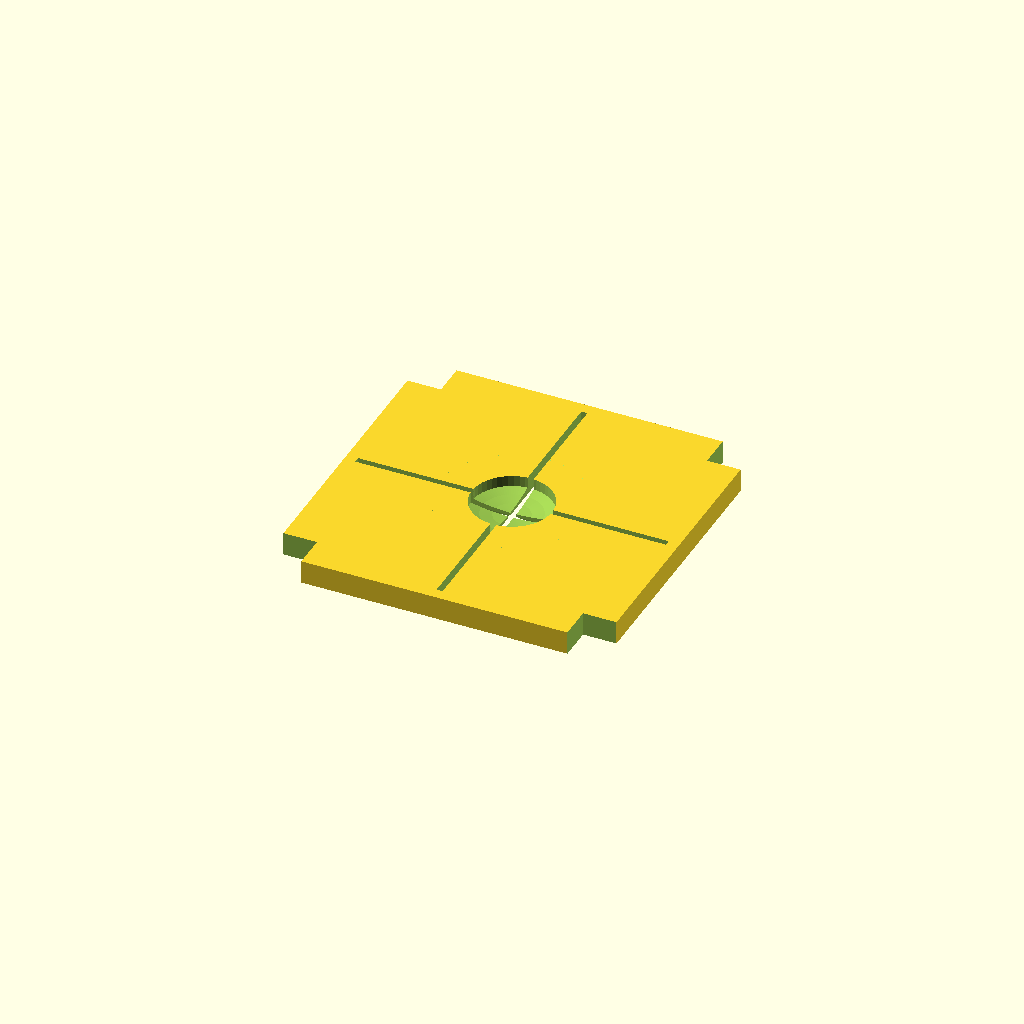
Cell 1 — every parameter at its default value.
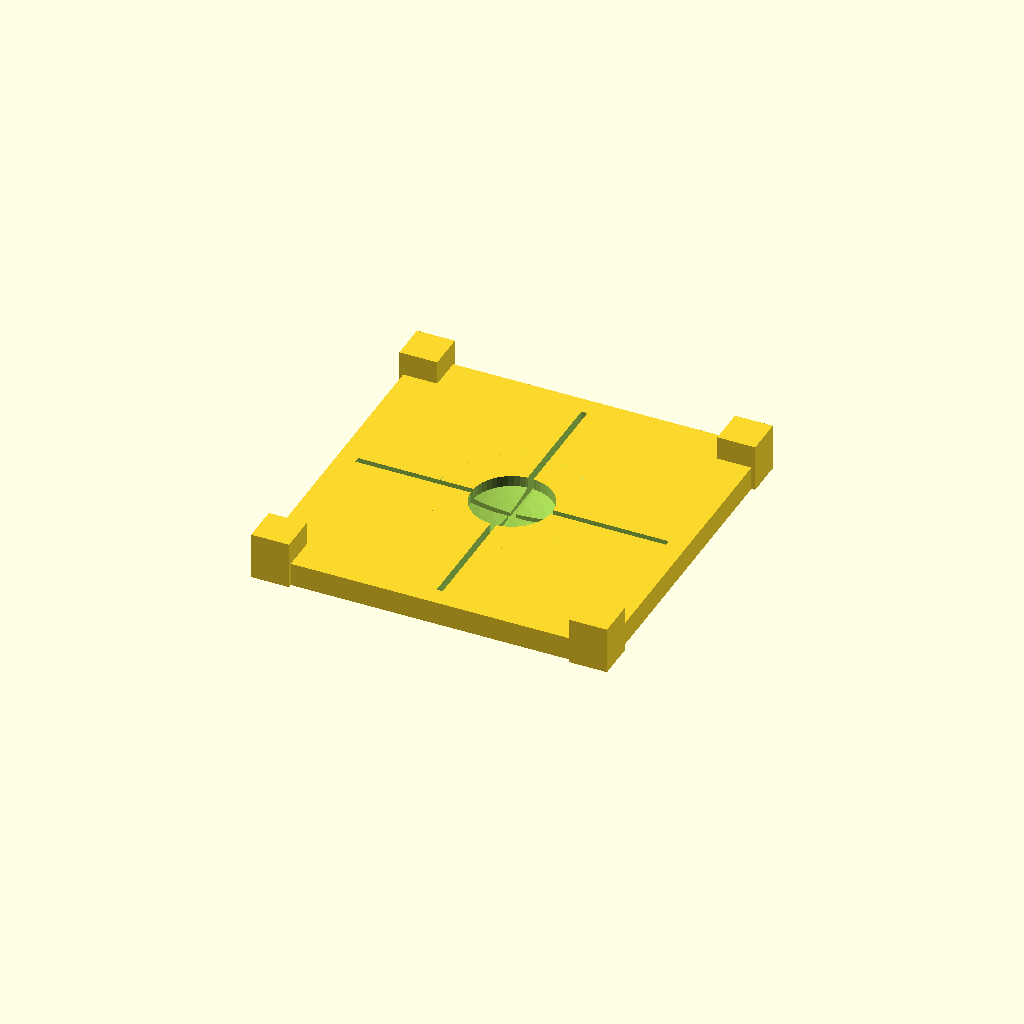
Cell 2: part = "bottom" (everything else at default).
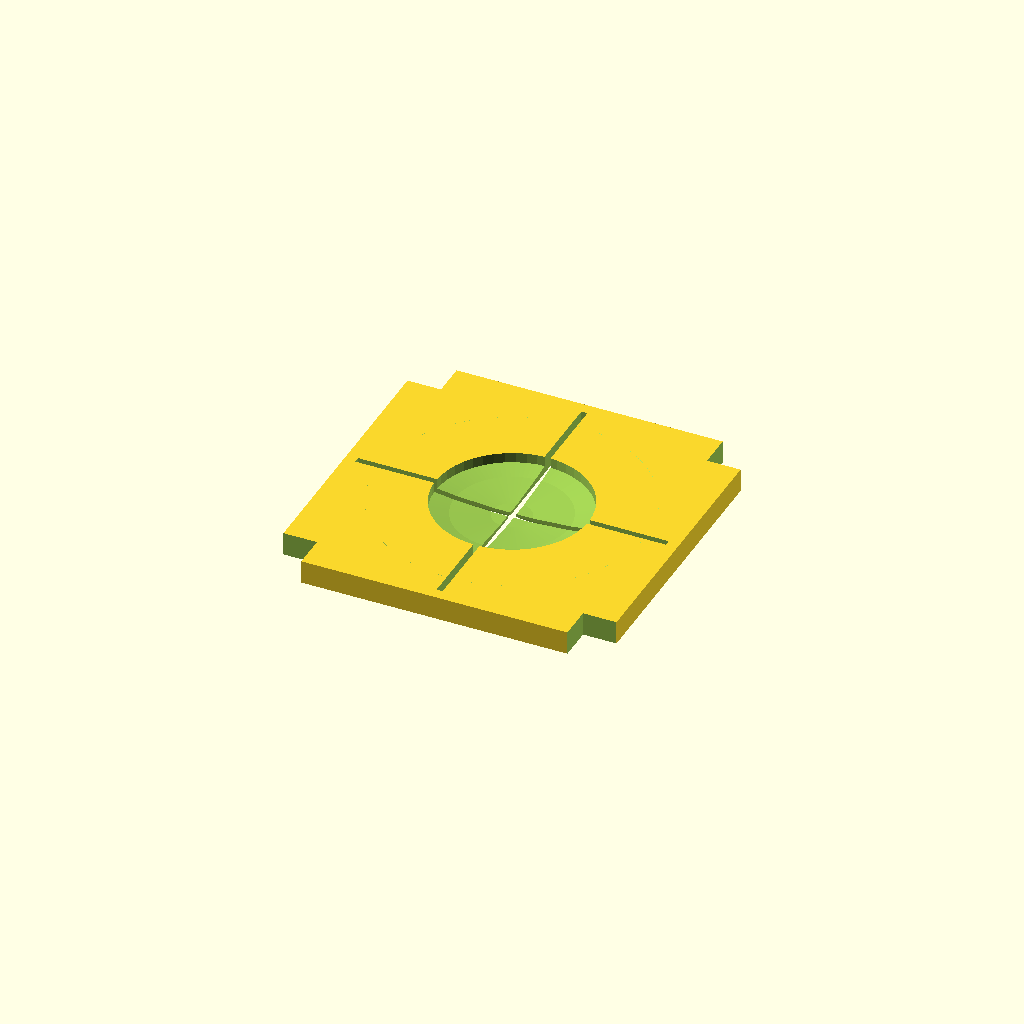
Cell 3: pd = 19.2 (everything else at default).
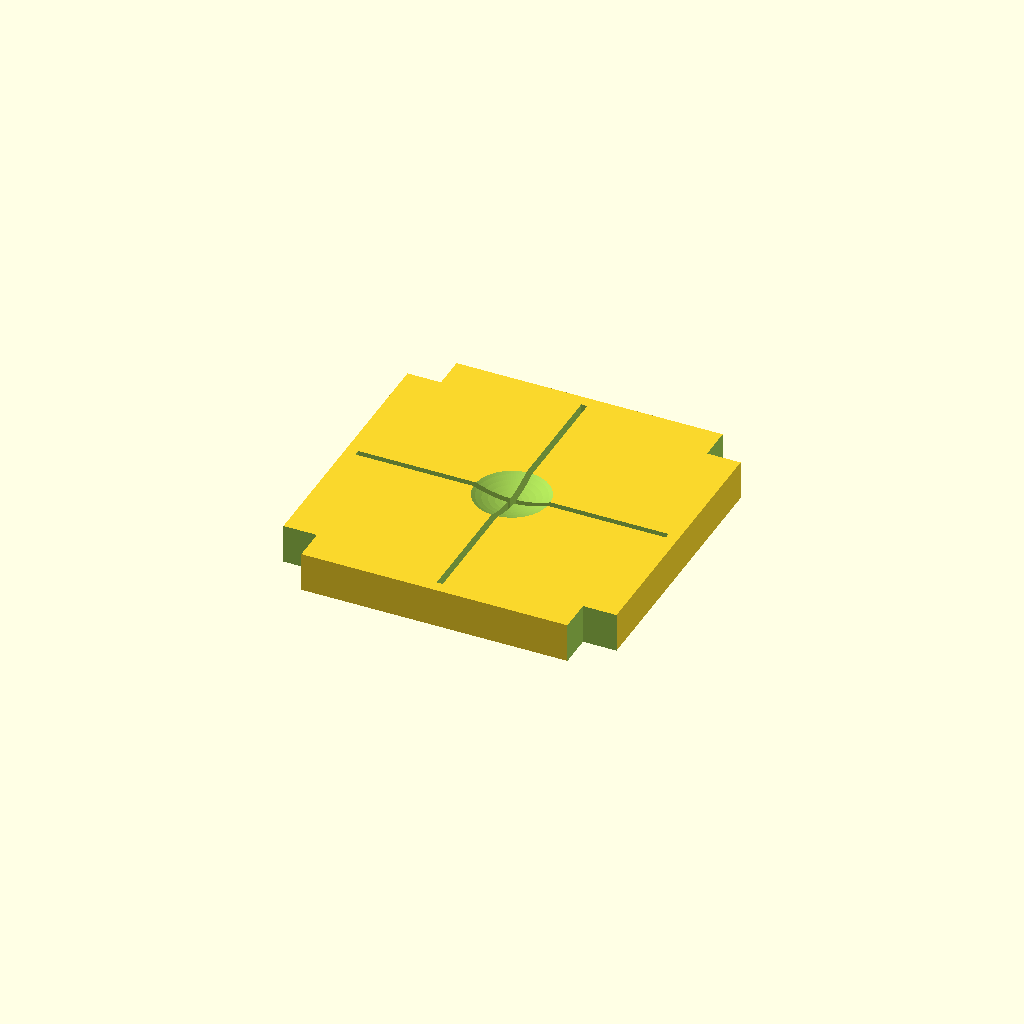
Cell 4 — pt set to 8.4, the other parameters unchanged.
One fixed orthographic camera (rotation 55°, 0°, 25°; colour scheme Cornfield) for every cell.
OpenSCAD source file inputs/thingiverse/files/thing-55978/Pill-cutting-base/pillcutter2.scad:
//Pill diameter
pd=9.6;//

//Pill hight1 
pt=4.2;//

//Pill hight2
pt2=2.6;//

//Parts sellect
part="top";//[pill,top,bottom]  

pc=(pt-pt2)/2;//Convex value
sp=pd/(tan(2*atan(2*pc/pd))*2)+pd;// convex diameter

//Base hight
bh=pt/2+1;

//echo(sp);// convex diameter

module pill()
{
rotate([0,0,0])intersection(){
cylinder(h=10,r=pd/2+0.5,center=true,$fn=48);
translate([0,0,-sp+(pt2-0.5)])sphere(r=sp+0.5,center=true,$fn=96);
translate([0,0,sp-(pt2-0.5)])sphere(r=sp+0.5,center=true,$fn=96);
								}
}

module post()
{
translate([21,21,bh/2])cube(size=[5,5,bh*2], center=true);
translate([-21,21,bh/2])cube(size=[5,5,bh*2], center=true);
translate([-21,-21,bh/2])cube(size=[5,5,bh*2], center=true);
translate([21,-21,bh/2])cube(size=[5,5,bh*2], center=true);
}

union(){
if(part=="pill") {
		translate([0,0,0])pill();
				 }
		else if (part=="bottom"){
union(){
difference(){
cube(size=[46,46,bh], center=true);
translate([0,0,pt/2])pill();
translate([-0.4,-20.5,-1])cube(size=[0.8,41,20], center=false);
translate([-20.5,-0.4,-1])cube(size=[41,0.8,20], center=false);
			}
post();
		}
					}
				else if (part=="top"){
translate([0,0,0]){
difference(){
		cube(size=[44,44,bh], center=true);
		translate([0,0,pt/2])pill();
		translate([-0.4,-20.5,-10])cube(size=[0.8,41,20], center=false);
		translate([-20.5,-0.4,-10])cube(size=[41,0.8,20], center=false);
		translate([0,0,-4])rotate([0,45,0])cube(size=[5,41,5], center=true);
		translate([0,0,-4])rotate([45,0,0])cube(size=[41,5,5], center=true);
		translate([0,0,-pt])scale([0.95,0.95,2])post();

			}
		}
					}
					}
Customizer parameters (derived from the source; name, type, default, range or options):
pd: number, default 9.6
pt: number, default 4.2
pt2: number, default 2.6
part: string, default "top", options "pill", "top", "bottom"
